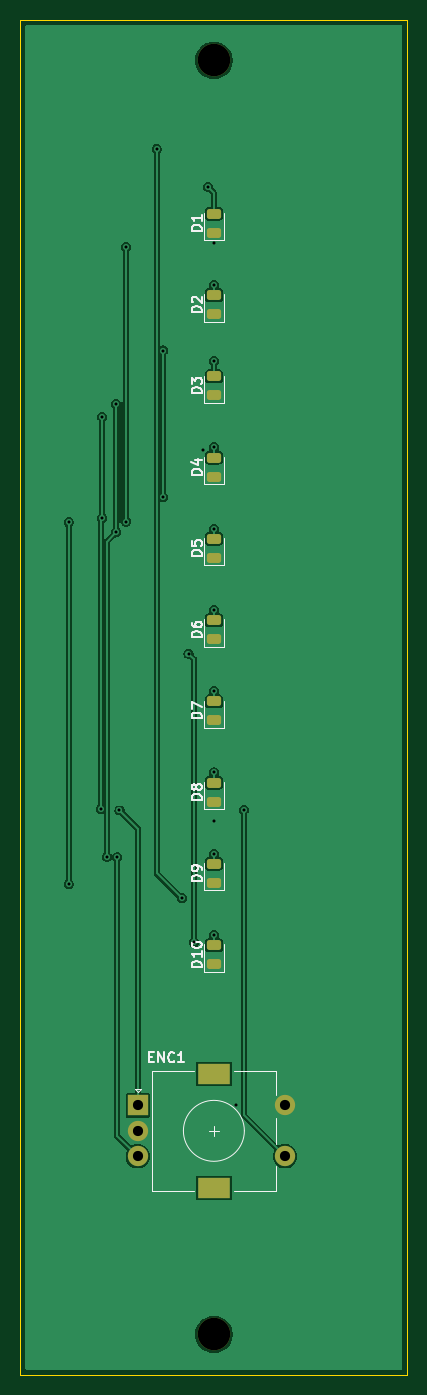
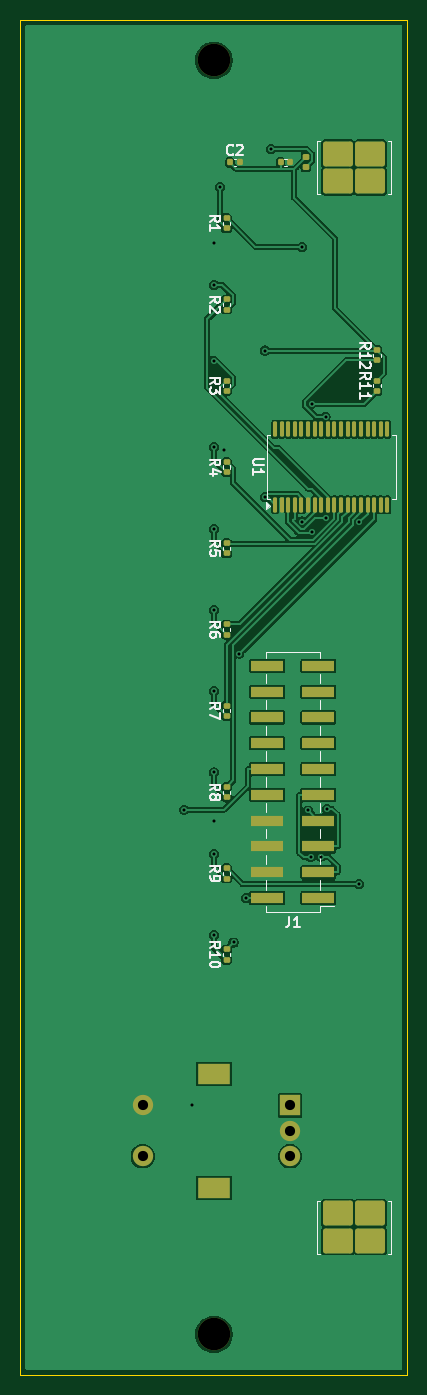
Circuit board: 10 layer files. Board 38.1 x 133.3 mm.
- bottom_copper: panel_satellite-B_Cu.gbr (121856 bytes)
- bottom_mask: panel_satellite-B_Mask.gbr (4804 bytes)
- paste: panel_satellite-B_Paste.gbr (4391 bytes)
- bottom_silk: panel_satellite-B_Silkscreen.gbr (22937 bytes)
- outline: panel_satellite-Edge_Cuts.gbr (698 bytes)
- top_copper: panel_satellite-F_Cu.gbr (60998 bytes)
- top_mask: panel_satellite-F_Mask.gbr (2234 bytes)
- paste: panel_satellite-F_Paste.gbr (1806 bytes)
- top_silk: panel_satellite-F_Silkscreen.gbr (18266 bytes)
- drill: panel_satellite.drl (1287 bytes)

=== bottom_copper: panel_satellite-B_Cu.gbr (121856 bytes, source omitted) ===
=== bottom_mask: panel_satellite-B_Mask.gbr ===
%TF.GenerationSoftware,KiCad,Pcbnew,10.0.5*%
%TF.CreationDate,2026-11-02T12:03:02-05:00*%
%TF.ProjectId,panel_satellite,70616e65-6c5f-4736-9174-656c6c697465,rev?*%
%TF.SameCoordinates,Original*%
%TF.FileFunction,Soldermask,Bot*%
%TF.FilePolarity,Negative*%
%FSLAX46Y46*%
G04 Gerber Fmt 4.6, Leading zero omitted, Abs format (unit mm)*
G04 Created by KiCad (PCBNEW 10.0.5) date 2026-11-02 12:03:02*
%MOMM*%
%LPD*%
G01*
G04 APERTURE LIST*
G04 Aperture macros list*
%AMRoundRect*
0 Rectangle with rounded corners*
0 $1 Rounding radius*
0 $2 $3 $4 $5 $6 $7 $8 $9 X,Y pos of 4 corners*
0 Add a 4 corners polygon primitive as box body*
4,1,4,$2,$3,$4,$5,$6,$7,$8,$9,$2,$3,0*
0 Add four circle primitives for the rounded corners*
1,1,$1+$1,$2,$3*
1,1,$1+$1,$4,$5*
1,1,$1+$1,$6,$7*
1,1,$1+$1,$8,$9*
0 Add four rect primitives between the rounded corners*
20,1,$1+$1,$2,$3,$4,$5,0*
20,1,$1+$1,$4,$5,$6,$7,0*
20,1,$1+$1,$6,$7,$8,$9,0*
20,1,$1+$1,$8,$9,$2,$3,0*%
G04 Aperture macros list end*
%ADD10C,3.200000*%
%ADD11R,2.000000X2.000000*%
%ADD12C,2.000000*%
%ADD13R,3.200000X2.000000*%
%ADD14RoundRect,0.135000X0.185000X-0.135000X0.185000X0.135000X-0.185000X0.135000X-0.185000X-0.135000X0*%
%ADD15RoundRect,0.250000X-1.225000X-0.975000X1.225000X-0.975000X1.225000X0.975000X-1.225000X0.975000X0*%
%ADD16R,3.150000X1.000000*%
%ADD17RoundRect,0.140000X0.140000X0.170000X-0.140000X0.170000X-0.140000X-0.170000X0.140000X-0.170000X0*%
%ADD18RoundRect,0.100000X0.100000X-0.637500X0.100000X0.637500X-0.100000X0.637500X-0.100000X-0.637500X0*%
%ADD19RoundRect,0.147500X0.172500X-0.147500X0.172500X0.147500X-0.172500X0.147500X-0.172500X-0.147500X0*%
G04 APERTURE END LIST*
D10*
%TO.C,MH1*%
X119050000Y-103960000D03*
%TD*%
%TO.C,MH2*%
X119050000Y-229390000D03*
%TD*%
D11*
%TO.C,ENC1*%
X111550000Y-206850000D03*
D12*
X111550000Y-211850000D03*
X111550000Y-209350000D03*
D13*
X119050000Y-203750000D03*
X119050000Y-214950000D03*
D12*
X126050000Y-211850000D03*
X126050000Y-206850000D03*
%TD*%
D14*
%TO.C,R3*%
X117800000Y-136510000D03*
X117800000Y-135490000D03*
%TD*%
D15*
%TO.C,BR1*%
X103640000Y-113175000D03*
X103640000Y-115875000D03*
X106840000Y-113175000D03*
X106840000Y-115875000D03*
%TD*%
D14*
%TO.C,R10*%
X117800000Y-192510000D03*
X117800000Y-191490000D03*
%TD*%
%TO.C,R12*%
X103000000Y-133510000D03*
X103000000Y-132490000D03*
%TD*%
%TO.C,R2*%
X117800000Y-128510000D03*
X117800000Y-127490000D03*
%TD*%
D16*
%TO.C,J1*%
X108755000Y-186430000D03*
X113805000Y-186430000D03*
X108755000Y-183890000D03*
X113805000Y-183890000D03*
X108755000Y-181350000D03*
X113805000Y-181350000D03*
X108755000Y-178810000D03*
X113805000Y-178810000D03*
X108755000Y-176270000D03*
X113805000Y-176270000D03*
X108755000Y-173730000D03*
X113805000Y-173730000D03*
X108755000Y-171190000D03*
X113805000Y-171190000D03*
X108755000Y-168650000D03*
X113805000Y-168650000D03*
X108755000Y-166110000D03*
X113805000Y-166110000D03*
X108755000Y-163570000D03*
X113805000Y-163570000D03*
%TD*%
D17*
%TO.C,C2*%
X117480000Y-114000000D03*
X116520000Y-114000000D03*
%TD*%
D14*
%TO.C,R1*%
X117800000Y-120510000D03*
X117800000Y-119490000D03*
%TD*%
D18*
%TO.C,U1*%
X113025000Y-147712500D03*
X112375000Y-147712500D03*
X111725000Y-147712500D03*
X111075000Y-147712500D03*
X110425000Y-147712500D03*
X109775000Y-147712500D03*
X109125000Y-147712500D03*
X108475000Y-147712500D03*
X107825000Y-147712500D03*
X107175000Y-147712500D03*
X106525000Y-147712500D03*
X105875000Y-147712500D03*
X105225000Y-147712500D03*
X104575000Y-147712500D03*
X103925000Y-147712500D03*
X103275000Y-147712500D03*
X102625000Y-147712500D03*
X101975000Y-147712500D03*
X101975000Y-140287500D03*
X102625000Y-140287500D03*
X103275000Y-140287500D03*
X103925000Y-140287500D03*
X104575000Y-140287500D03*
X105225000Y-140287500D03*
X105875000Y-140287500D03*
X106525000Y-140287500D03*
X107175000Y-140287500D03*
X107825000Y-140287500D03*
X108475000Y-140287500D03*
X109125000Y-140287500D03*
X109775000Y-140287500D03*
X110425000Y-140287500D03*
X111075000Y-140287500D03*
X111725000Y-140287500D03*
X112375000Y-140287500D03*
X113025000Y-140287500D03*
%TD*%
D17*
%TO.C,C1*%
X112480000Y-114000000D03*
X111520000Y-114000000D03*
%TD*%
D15*
%TO.C,BR2*%
X103640000Y-217475000D03*
X103640000Y-220175000D03*
X106840000Y-217475000D03*
X106840000Y-220175000D03*
%TD*%
D14*
%TO.C,R9*%
X117800000Y-184510000D03*
X117800000Y-183490000D03*
%TD*%
D19*
%TO.C,FB1*%
X110000000Y-114485000D03*
X110000000Y-113515000D03*
%TD*%
D14*
%TO.C,R5*%
X117800000Y-152510000D03*
X117800000Y-151490000D03*
%TD*%
%TO.C,R8*%
X117800000Y-176510000D03*
X117800000Y-175490000D03*
%TD*%
%TO.C,R4*%
X117800000Y-144510000D03*
X117800000Y-143490000D03*
%TD*%
%TO.C,R11*%
X103000000Y-136510000D03*
X103000000Y-135490000D03*
%TD*%
%TO.C,R6*%
X117800000Y-160510000D03*
X117800000Y-159490000D03*
%TD*%
%TO.C,R7*%
X117800000Y-168510000D03*
X117800000Y-167490000D03*
%TD*%
M02*

=== paste: panel_satellite-B_Paste.gbr ===
%TF.GenerationSoftware,KiCad,Pcbnew,10.0.5*%
%TF.CreationDate,2026-11-02T12:03:02-05:00*%
%TF.ProjectId,panel_satellite,70616e65-6c5f-4736-9174-656c6c697465,rev?*%
%TF.SameCoordinates,Original*%
%TF.FileFunction,Paste,Bot*%
%TF.FilePolarity,Positive*%
%FSLAX46Y46*%
G04 Gerber Fmt 4.6, Leading zero omitted, Abs format (unit mm)*
G04 Created by KiCad (PCBNEW 10.0.5) date 2026-11-02 12:03:02*
%MOMM*%
%LPD*%
G01*
G04 APERTURE LIST*
G04 Aperture macros list*
%AMRoundRect*
0 Rectangle with rounded corners*
0 $1 Rounding radius*
0 $2 $3 $4 $5 $6 $7 $8 $9 X,Y pos of 4 corners*
0 Add a 4 corners polygon primitive as box body*
4,1,4,$2,$3,$4,$5,$6,$7,$8,$9,$2,$3,0*
0 Add four circle primitives for the rounded corners*
1,1,$1+$1,$2,$3*
1,1,$1+$1,$4,$5*
1,1,$1+$1,$6,$7*
1,1,$1+$1,$8,$9*
0 Add four rect primitives between the rounded corners*
20,1,$1+$1,$2,$3,$4,$5,0*
20,1,$1+$1,$4,$5,$6,$7,0*
20,1,$1+$1,$6,$7,$8,$9,0*
20,1,$1+$1,$8,$9,$2,$3,0*%
G04 Aperture macros list end*
%ADD10RoundRect,0.135000X0.185000X-0.135000X0.185000X0.135000X-0.185000X0.135000X-0.185000X-0.135000X0*%
%ADD11RoundRect,0.150000X-1.225000X-0.975000X1.225000X-0.975000X1.225000X0.975000X-1.225000X0.975000X0*%
%ADD12R,3.150000X1.000000*%
%ADD13RoundRect,0.140000X0.140000X0.170000X-0.140000X0.170000X-0.140000X-0.170000X0.140000X-0.170000X0*%
%ADD14RoundRect,0.100000X0.100000X-0.637500X0.100000X0.637500X-0.100000X0.637500X-0.100000X-0.637500X0*%
%ADD15RoundRect,0.147500X0.172500X-0.147500X0.172500X0.147500X-0.172500X0.147500X-0.172500X-0.147500X0*%
G04 APERTURE END LIST*
D10*
%TO.C,R3*%
X117800000Y-136510000D03*
X117800000Y-135490000D03*
%TD*%
D11*
%TO.C,BR1*%
X103640000Y-113175000D03*
X103640000Y-115875000D03*
X106840000Y-113175000D03*
X106840000Y-115875000D03*
%TD*%
D10*
%TO.C,R10*%
X117800000Y-192510000D03*
X117800000Y-191490000D03*
%TD*%
%TO.C,R12*%
X103000000Y-133510000D03*
X103000000Y-132490000D03*
%TD*%
%TO.C,R2*%
X117800000Y-128510000D03*
X117800000Y-127490000D03*
%TD*%
D12*
%TO.C,J1*%
X108755000Y-186430000D03*
X113805000Y-186430000D03*
X108755000Y-183890000D03*
X113805000Y-183890000D03*
X108755000Y-181350000D03*
X113805000Y-181350000D03*
X108755000Y-178810000D03*
X113805000Y-178810000D03*
X108755000Y-176270000D03*
X113805000Y-176270000D03*
X108755000Y-173730000D03*
X113805000Y-173730000D03*
X108755000Y-171190000D03*
X113805000Y-171190000D03*
X108755000Y-168650000D03*
X113805000Y-168650000D03*
X108755000Y-166110000D03*
X113805000Y-166110000D03*
X108755000Y-163570000D03*
X113805000Y-163570000D03*
%TD*%
D13*
%TO.C,C2*%
X117480000Y-114000000D03*
X116520000Y-114000000D03*
%TD*%
D10*
%TO.C,R1*%
X117800000Y-120510000D03*
X117800000Y-119490000D03*
%TD*%
D14*
%TO.C,U1*%
X113025000Y-147712500D03*
X112375000Y-147712500D03*
X111725000Y-147712500D03*
X111075000Y-147712500D03*
X110425000Y-147712500D03*
X109775000Y-147712500D03*
X109125000Y-147712500D03*
X108475000Y-147712500D03*
X107825000Y-147712500D03*
X107175000Y-147712500D03*
X106525000Y-147712500D03*
X105875000Y-147712500D03*
X105225000Y-147712500D03*
X104575000Y-147712500D03*
X103925000Y-147712500D03*
X103275000Y-147712500D03*
X102625000Y-147712500D03*
X101975000Y-147712500D03*
X101975000Y-140287500D03*
X102625000Y-140287500D03*
X103275000Y-140287500D03*
X103925000Y-140287500D03*
X104575000Y-140287500D03*
X105225000Y-140287500D03*
X105875000Y-140287500D03*
X106525000Y-140287500D03*
X107175000Y-140287500D03*
X107825000Y-140287500D03*
X108475000Y-140287500D03*
X109125000Y-140287500D03*
X109775000Y-140287500D03*
X110425000Y-140287500D03*
X111075000Y-140287500D03*
X111725000Y-140287500D03*
X112375000Y-140287500D03*
X113025000Y-140287500D03*
%TD*%
D13*
%TO.C,C1*%
X112480000Y-114000000D03*
X111520000Y-114000000D03*
%TD*%
D11*
%TO.C,BR2*%
X103640000Y-217475000D03*
X103640000Y-220175000D03*
X106840000Y-217475000D03*
X106840000Y-220175000D03*
%TD*%
D10*
%TO.C,R9*%
X117800000Y-184510000D03*
X117800000Y-183490000D03*
%TD*%
D15*
%TO.C,FB1*%
X110000000Y-114485000D03*
X110000000Y-113515000D03*
%TD*%
D10*
%TO.C,R5*%
X117800000Y-152510000D03*
X117800000Y-151490000D03*
%TD*%
%TO.C,R8*%
X117800000Y-176510000D03*
X117800000Y-175490000D03*
%TD*%
%TO.C,R4*%
X117800000Y-144510000D03*
X117800000Y-143490000D03*
%TD*%
%TO.C,R11*%
X103000000Y-136510000D03*
X103000000Y-135490000D03*
%TD*%
%TO.C,R6*%
X117800000Y-160510000D03*
X117800000Y-159490000D03*
%TD*%
%TO.C,R7*%
X117800000Y-168510000D03*
X117800000Y-167490000D03*
%TD*%
M02*

=== bottom_silk: panel_satellite-B_Silkscreen.gbr (22937 bytes, source omitted) ===
=== outline: panel_satellite-Edge_Cuts.gbr ===
%TF.GenerationSoftware,KiCad,Pcbnew,10.0.5*%
%TF.CreationDate,2026-11-02T12:03:02-05:00*%
%TF.ProjectId,panel_satellite,70616e65-6c5f-4736-9174-656c6c697465,rev?*%
%TF.SameCoordinates,Original*%
%TF.FileFunction,Profile,NP*%
%FSLAX46Y46*%
G04 Gerber Fmt 4.6, Leading zero omitted, Abs format (unit mm)*
G04 Created by KiCad (PCBNEW 10.0.5) date 2026-11-02 12:03:02*
%MOMM*%
%LPD*%
G01*
G04 APERTURE LIST*
%TA.AperFunction,Profile*%
%ADD10C,0.050000*%
%TD*%
G04 APERTURE END LIST*
D10*
X100000000Y-100000000D02*
X138100000Y-100000000D01*
X100000000Y-233350000D02*
X100000000Y-100000000D01*
X138100000Y-100000000D02*
X138100000Y-233350000D01*
X138100000Y-233350000D02*
X100000000Y-233350000D01*
M02*

=== top_copper: panel_satellite-F_Cu.gbr (60998 bytes, source omitted) ===
=== top_mask: panel_satellite-F_Mask.gbr (2234 bytes, source withheld) ===
=== paste: panel_satellite-F_Paste.gbr (1806 bytes, source withheld) ===
=== top_silk: panel_satellite-F_Silkscreen.gbr (18266 bytes, source omitted) ===
=== drill: panel_satellite.drl ===
M48
; DRILL file KiCad 10.0.5 date 2026-11-02T12:03:03
; FORMAT={-:-/ absolute / metric / decimal}
; #@! TF.CreationDate,2026-11-02T12:03:03-05:00
; #@! TF.GenerationSoftware,Kicad,Pcbnew,10.0.5
; #@! TF.FileFunction,MixedPlating,1,2
FMAT,2
METRIC
; #@! TA.AperFunction,Plated,PTH,ViaDrill
T1C0.300
; #@! TA.AperFunction,Plated,PTH,ComponentDrill
T2C1.000
; #@! TA.AperFunction,Plated,PTH,ComponentDrill
T3C1.500
; #@! TA.AperFunction,NonPlated,NPTH,ComponentDrill
T4C3.200
%
G90
G05
T1
X104.755Y-149.426
X104.755Y-185.055
X107.917Y-177.686
X108.056Y-139.037
X108.056Y-149.046
X108.526Y-182.356
X109.433Y-137.775
X109.433Y-150.424
X109.534Y-182.424
X109.753Y-177.803
X110.388Y-122.334
X110.388Y-149.363
X113.41Y-112.692
X114.026Y-132.532
X114.026Y-146.984
X115.899Y-186.43
X116.551Y-162.371
X117.113Y-190.803
X118.01Y-142.334
X118.448Y-116.405
X119.048Y-126.055
X119.05Y-133.561
X119.05Y-142.045
X119.05Y-150.068
X119.05Y-158.043
X119.05Y-166.052
X119.05Y-174.066
X119.05Y-178.81
X119.05Y-182.072
X119.05Y-190.058
X119.052Y-121.933
X121.21Y-206.85
X121.996Y-177.727
T2
X111.55Y-206.85
X111.55Y-209.35
X111.55Y-211.85
X126.05Y-206.85
X126.05Y-211.85
T4
X119.05Y-103.96
X119.05Y-229.39
T3
G00X118.4Y-203.75
M15
G01X119.7Y-203.75
M16
G05
G00X118.4Y-214.95
M15
G01X119.7Y-214.95
M16
G05
M30
